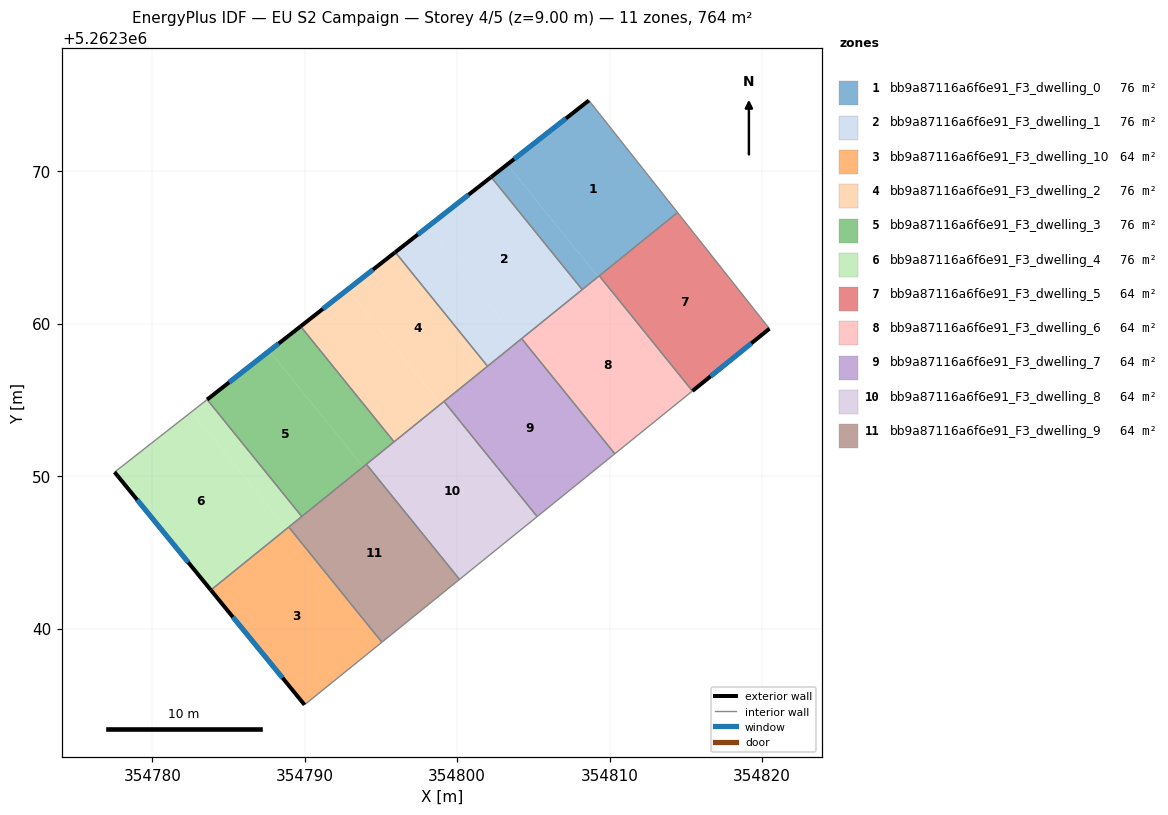
=== STOREY PLAN SPEC (per zone: floor XY polygon, exterior-wall plan segments, windows/doors) ===
zone 1: bb9a87116a6f6e91_F3_dwelling_0  (76.4 m²)
  floor: (354808.64, 5262374.64) (354814.46, 5262367.29) (354809.25, 5262363.08) (354803.29, 5262370.45)
  floor: (354803.29, 5262370.45) (354809.25, 5262363.08) (354808.20, 5262362.24) (354802.23, 5262369.62)
  exterior wall: (354808.64, 5262374.64) – (354802.23, 5262369.62)  [8.1 m]
    window: (354807.14, 5262373.47) – (354803.74, 5262370.80)  [6.9 m²]
  interior walls: 4
zone 2: bb9a87116a6f6e91_F3_dwelling_1  (76.4 m²)
  floor: (354802.23, 5262369.62) (354808.20, 5262362.24) (354804.06, 5262358.88) (354798.03, 5262366.33)
  floor: (354798.03, 5262366.33) (354804.06, 5262358.88) (354801.99, 5262357.21) (354795.94, 5262364.69)
  exterior wall: (354802.23, 5262369.62) – (354795.94, 5262364.69)  [8.0 m]
    window: (354800.75, 5262368.46) – (354797.42, 5262365.85)  [6.7 m²]
  interior walls: 4
zone 3: bb9a87116a6f6e91_F3_dwelling_10  (63.7 m²)
  floor: (354788.95, 5262346.66) (354795.07, 5262339.11) (354789.99, 5262335.00) (354783.84, 5262342.53)
  exterior wall: (354783.84, 5262342.53) – (354789.99, 5262335.00)  [9.7 m]
    window: (354785.29, 5262340.76) – (354788.55, 5262336.77)  [8.2 m²]
  interior walls: 3
zone 4: bb9a87116a6f6e91_F3_dwelling_2  (76.4 m²)
  floor: (354795.94, 5262364.69) (354801.99, 5262357.21) (354798.92, 5262354.72) (354792.83, 5262362.25)
  floor: (354792.83, 5262362.25) (354798.92, 5262354.72) (354795.86, 5262352.25) (354789.73, 5262359.83)
  exterior wall: (354795.94, 5262364.69) – (354789.73, 5262359.83)  [7.9 m]
    window: (354794.48, 5262363.55) – (354791.19, 5262360.97)  [6.7 m²]
  interior walls: 4
zone 5: bb9a87116a6f6e91_F3_dwelling_3  (76.4 m²)
  floor: (354789.73, 5262359.83) (354795.86, 5262352.25) (354793.84, 5262350.61) (354787.68, 5262358.22)
  floor: (354787.68, 5262358.22) (354793.84, 5262350.61) (354789.81, 5262347.35) (354783.60, 5262355.02)
  exterior wall: (354789.73, 5262359.83) – (354783.60, 5262355.02)  [7.8 m]
    window: (354788.29, 5262358.70) – (354785.04, 5262356.15)  [6.6 m²]
  interior walls: 4
zone 6: bb9a87116a6f6e91_F3_dwelling_4  (76.4 m²)
  floor: (354783.60, 5262355.02) (354789.81, 5262347.35) (354788.81, 5262346.54) (354782.59, 5262354.23)
  floor: (354782.59, 5262354.23) (354788.81, 5262346.54) (354783.84, 5262342.53) (354777.53, 5262350.26)
  exterior wall: (354777.53, 5262350.26) – (354783.84, 5262342.53)  [10.0 m]
    window: (354779.01, 5262348.45) – (354782.36, 5262344.34)  [8.4 m²]
  interior walls: 4
zone 7: bb9a87116a6f6e91_F3_dwelling_5  (63.7 m²)
  floor: (354814.46, 5262367.29) (354820.49, 5262359.67) (354815.44, 5262355.59) (354809.33, 5262363.14)
  exterior wall: (354815.44, 5262355.59) – (354820.49, 5262359.67)  [6.5 m]
    window: (354816.62, 5262356.55) – (354819.30, 5262358.71)  [5.5 m²]
  interior walls: 3
zone 8: bb9a87116a6f6e91_F3_dwelling_6  (63.7 m²)
  floor: (354809.33, 5262363.14) (354815.44, 5262355.59) (354810.34, 5262351.47) (354804.23, 5262359.02)
  interior walls: 5
zone 9: bb9a87116a6f6e91_F3_dwelling_7  (63.7 m²)
  floor: (354804.23, 5262359.02) (354810.34, 5262351.47) (354805.25, 5262347.35) (354799.14, 5262354.90)
  interior walls: 5
zone 10: bb9a87116a6f6e91_F3_dwelling_8  (63.7 m²)
  floor: (354799.14, 5262354.90) (354805.25, 5262347.35) (354800.16, 5262343.23) (354794.05, 5262350.78)
  interior walls: 5
zone 11: bb9a87116a6f6e91_F3_dwelling_9  (63.7 m²)
  floor: (354794.05, 5262350.78) (354800.16, 5262343.23) (354795.07, 5262339.11) (354788.95, 5262346.66)
  interior walls: 5

=== DERIVED (storey summary) ===
Building: EU S2 Campaign
Storey: 4 of 5  (floor level z = 9.00 m)
Storey gross floor area: 763.8 m²
Zones on this storey: 11
  - bb9a87116a6f6e91_F3_dwelling_0: floor 76.4 m²; exterior wall 8.1 m (24.4 m²); 1 window(s) 6.9 m²; WWR 28.1%
  - bb9a87116a6f6e91_F3_dwelling_1: floor 76.4 m²; exterior wall 8.0 m (24.0 m²); 1 window(s) 6.7 m²; WWR 28.1%
  - bb9a87116a6f6e91_F3_dwelling_10: floor 63.7 m²; exterior wall 9.7 m (29.2 m²); 1 window(s) 8.2 m²; WWR 28.1%
  - bb9a87116a6f6e91_F3_dwelling_2: floor 76.4 m²; exterior wall 7.9 m (23.7 m²); 1 window(s) 6.7 m²; WWR 28.1%
  - bb9a87116a6f6e91_F3_dwelling_3: floor 76.4 m²; exterior wall 7.8 m (23.4 m²); 1 window(s) 6.6 m²; WWR 28.1%
  - bb9a87116a6f6e91_F3_dwelling_4: floor 76.4 m²; exterior wall 10.0 m (30.0 m²); 1 window(s) 8.4 m²; WWR 28.1%
  - bb9a87116a6f6e91_F3_dwelling_5: floor 63.7 m²; exterior wall 6.5 m (19.5 m²); 1 window(s) 5.5 m²; WWR 28.1%
  - bb9a87116a6f6e91_F3_dwelling_6: floor 63.7 m²
  - bb9a87116a6f6e91_F3_dwelling_7: floor 63.7 m²
  - bb9a87116a6f6e91_F3_dwelling_8: floor 63.7 m²
  - bb9a87116a6f6e91_F3_dwelling_9: floor 63.7 m²
Zone adjacency (shared interzone walls):
  - bb9a87116a6f6e91_F3_dwelling_0 ↔ bb9a87116a6f6e91_F3_dwelling_1
  - bb9a87116a6f6e91_F3_dwelling_0 ↔ bb9a87116a6f6e91_F3_dwelling_5
  - bb9a87116a6f6e91_F3_dwelling_0 ↔ bb9a87116a6f6e91_F3_dwelling_6
  - bb9a87116a6f6e91_F3_dwelling_1 ↔ bb9a87116a6f6e91_F3_dwelling_2
  - bb9a87116a6f6e91_F3_dwelling_1 ↔ bb9a87116a6f6e91_F3_dwelling_6
  - bb9a87116a6f6e91_F3_dwelling_1 ↔ bb9a87116a6f6e91_F3_dwelling_7
  - bb9a87116a6f6e91_F3_dwelling_10 ↔ bb9a87116a6f6e91_F3_dwelling_4
  - bb9a87116a6f6e91_F3_dwelling_10 ↔ bb9a87116a6f6e91_F3_dwelling_9
  - bb9a87116a6f6e91_F3_dwelling_2 ↔ bb9a87116a6f6e91_F3_dwelling_3
  - bb9a87116a6f6e91_F3_dwelling_2 ↔ bb9a87116a6f6e91_F3_dwelling_7
  - bb9a87116a6f6e91_F3_dwelling_2 ↔ bb9a87116a6f6e91_F3_dwelling_8
  - bb9a87116a6f6e91_F3_dwelling_3 ↔ bb9a87116a6f6e91_F3_dwelling_4
  - bb9a87116a6f6e91_F3_dwelling_3 ↔ bb9a87116a6f6e91_F3_dwelling_8
  - bb9a87116a6f6e91_F3_dwelling_3 ↔ bb9a87116a6f6e91_F3_dwelling_9
  - bb9a87116a6f6e91_F3_dwelling_4 ↔ bb9a87116a6f6e91_F3_dwelling_9
  - bb9a87116a6f6e91_F3_dwelling_5 ↔ bb9a87116a6f6e91_F3_dwelling_6
  - bb9a87116a6f6e91_F3_dwelling_6 ↔ bb9a87116a6f6e91_F3_dwelling_7
  - bb9a87116a6f6e91_F3_dwelling_7 ↔ bb9a87116a6f6e91_F3_dwelling_8
  - bb9a87116a6f6e91_F3_dwelling_8 ↔ bb9a87116a6f6e91_F3_dwelling_9